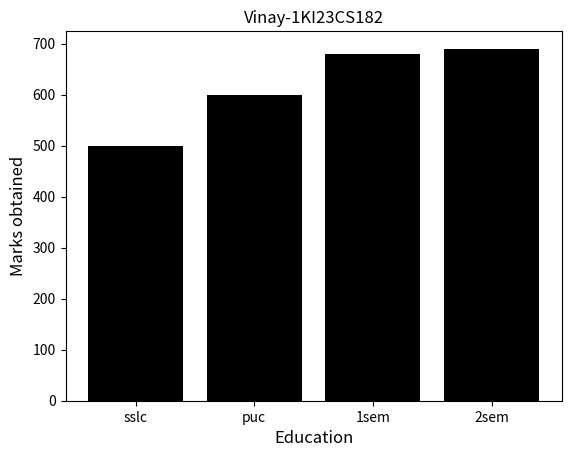

Reproduce this figure in Python.
import matplotlib.pyplot as plt
std=['sslc','puc','1sem','2sem']
values=[500,600,680,690]
plt.bar(std,values,color='black')
plt.xlabel("Education",fontsize=12)
plt.ylabel("Marks obtained",fontsize=12)
plt.title("Vinay-1KI23CS182")
plt.show()
